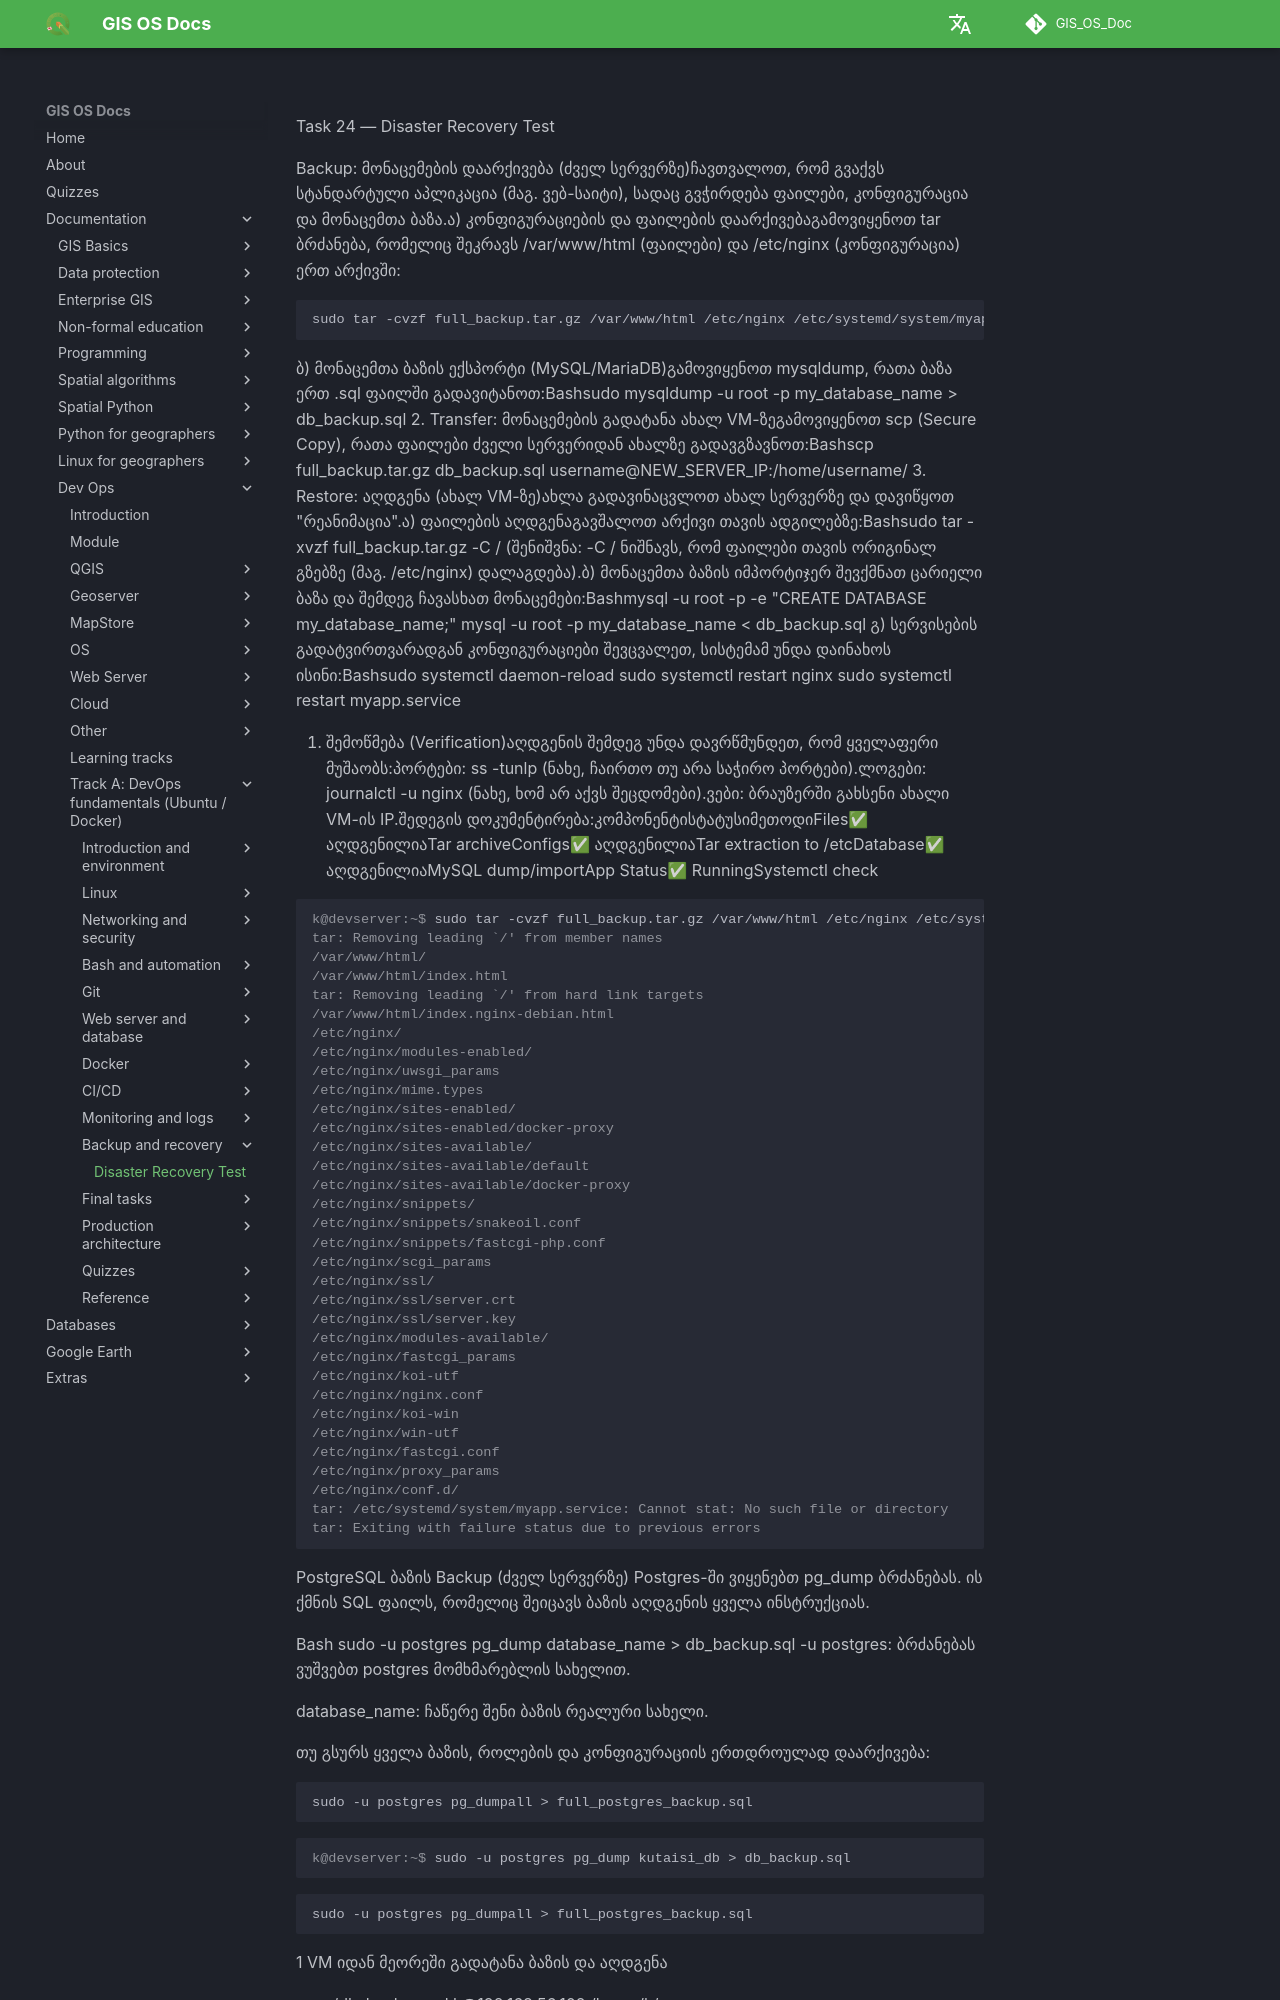

repository: GIS-Edu-Georgia/GIS_OS_Doc · page: en/Dev_ops/Fundamentals/tasks/task24/index.html · generator: mkdocs

Task 24 — Disaster Recovery Test




Backup: მონაცემების დაარქივება (ძველ სერვერზე)ჩავთვალოთ, რომ გვაქვს სტანდარტული აპლიკაცია (მაგ. ვებ-საიტი), სადაც გვჭირდება ფაილები, კონფიგურაცია და მონაცემთა ბაზა.ა) კონფიგურაციების და ფაილების დაარქივებაგამოვიყენოთ tar ბრძანება, რომელიც შეკრავს /var/www/html (ფაილები) და /etc/nginx (კონფიგურაცია) ერთ არქივში:
```Bash
sudo tar -cvzf full_backup.tar.gz /var/www/html /etc/nginx /etc/systemd/system/myapp.service
```

ბ) მონაცემთა ბაზის ექსპორტი (MySQL/MariaDB)გამოვიყენოთ mysqldump, რათა ბაზა ერთ .sql ფაილში გადავიტანოთ:Bashsudo mysqldump -u root -p my_database_name > db_backup.sql
2. Transfer: მონაცემების გადატანა ახალ VM-ზეგამოვიყენოთ scp (Secure Copy), რათა ფაილები ძველი სერვერიდან ახალზე გადავგზავნოთ:Bashscp full_backup.tar.gz db_backup.sql username@NEW_SERVER_IP:/home/username/
3. Restore: აღდგენა (ახალ VM-ზე)ახლა გადავინაცვლოთ ახალ სერვერზე და დავიწყოთ "რეანიმაცია".ა) ფაილების აღდგენაგავშალოთ არქივი თავის ადგილებზე:Bashsudo tar -xvzf full_backup.tar.gz -C /
(შენიშვნა: -C / ნიშნავს, რომ ფაილები თავის ორიგინალ გზებზე (მაგ. /etc/nginx) დალაგდება).ბ) მონაცემთა ბაზის იმპორტიჯერ შევქმნათ ცარიელი ბაზა და შემდეგ ჩავასხათ მონაცემები:Bashmysql -u root -p -e "CREATE DATABASE my_database_name;"
mysql -u root -p my_database_name < db_backup.sql
გ) სერვისების გადატვირთვარადგან კონფიგურაციები შევცვალეთ, სისტემამ უნდა დაინახოს ისინი:Bashsudo systemctl daemon-reload
sudo systemctl restart nginx
sudo systemctl restart myapp.service

4. შემოწმება (Verification)აღდგენის შემდეგ უნდა დავრწმუნდეთ, რომ ყველაფერი მუშაობს:პორტები: ss -tunlp (ნახე, ჩაირთო თუ არა საჭირო პორტები).ლოგები: journalctl -u nginx (ნახე, ხომ არ აქვს შეცდომები).ვები: ბრაუზერში გახსენი ახალი VM-ის IP.შედეგის დოკუმენტირება:კომპონენტისტატუსიმეთოდიFiles✅ აღდგენილიაTar archiveConfigs✅ აღდგენილიაTar extraction to /etcDatabase✅ აღდგენილიაMySQL dump/importApp Status✅ RunningSystemctl check

```console
k@devserver:~$ sudo tar -cvzf full_backup.tar.gz /var/www/html /etc/nginx /etc/systemd/system/myapp.service
tar: Removing leading `/' from member names
/var/www/html/
/var/www/html/index.html
tar: Removing leading `/' from hard link targets
/var/www/html/index.nginx-debian.html
/etc/nginx/
/etc/nginx/modules-enabled/
/etc/nginx/uwsgi_params
/etc/nginx/mime.types
/etc/nginx/sites-enabled/
/etc/nginx/sites-enabled/docker-proxy
/etc/nginx/sites-available/
/etc/nginx/sites-available/default
/etc/nginx/sites-available/docker-proxy
/etc/nginx/snippets/
/etc/nginx/snippets/snakeoil.conf
/etc/nginx/snippets/fastcgi-php.conf
/etc/nginx/scgi_params
/etc/nginx/ssl/
/etc/nginx/ssl/server.crt
/etc/nginx/ssl/server.key
/etc/nginx/modules-available/
/etc/nginx/fastcgi_params
/etc/nginx/koi-utf
/etc/nginx/nginx.conf
/etc/nginx/koi-win
/etc/nginx/win-utf
/etc/nginx/fastcgi.conf
/etc/nginx/proxy_params
/etc/nginx/conf.d/
tar: /etc/systemd/system/myapp.service: Cannot stat: No such file or directory
tar: Exiting with failure status due to previous errors
```
